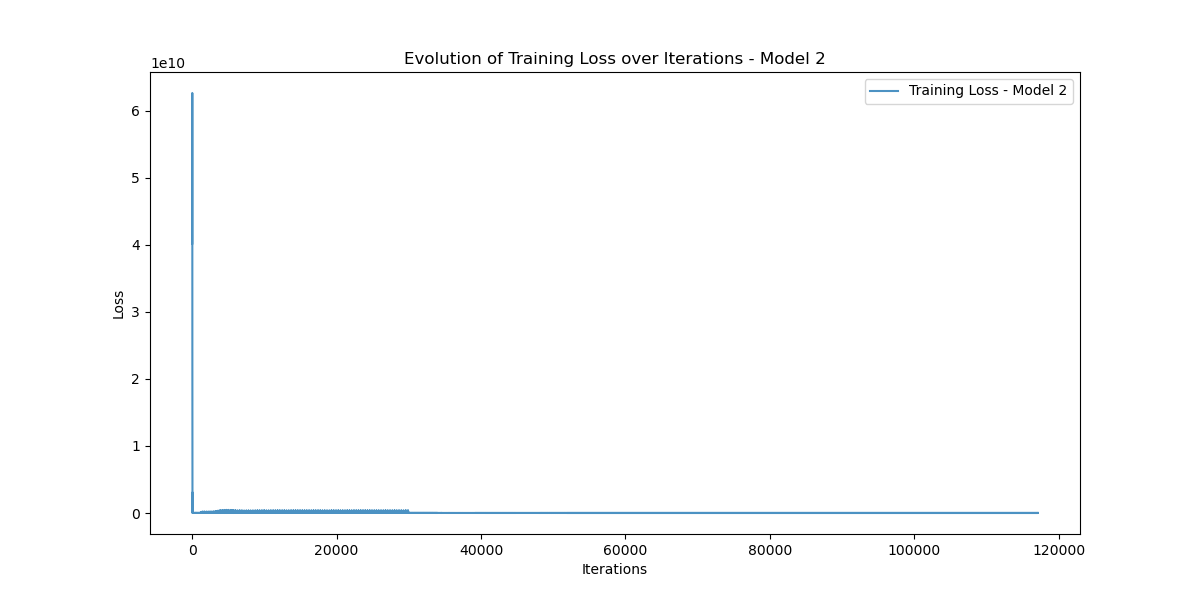

The table this chart was drawn from, first rows:
Iteration, Training_Loss
0, 40197902000
1, 51972755000
2, 62634406000
3, 42890166000
4, 40173863000
5, 51853906000
6, 62234964000
7, 42251383000
8, 38865908000
9, 48433520000
10, 54788740000
11, 33604553000
12, 25573216000
13, 21934240000
14, 10843940000
15, 98202780
16, 9387806000
17, 18135665000
18, 8357583000
19, 311132000
20, 1006571400
21, 5098364000
22, 10145129000
23, 7955739600
24, 7509972000
25, 8651338000
26, 7717171000
27, 2621014500
28, 602617500
29, 97791310
30, 1920766200
31, 3053138000
32, 3072885500
33, 2476702200
34, 783159740
35, 45910940
36, 477607230
37, 1630249900
38, 2836076500
39, 1790103300
40, 1287628200
41, 936956800
42, 322713900
43, 54319336
44, 375697500
45, 1040770000
46, 1347394600
47, 550053440
48, 135780200
49, 49590570
50, 321869300
51, 387508000
52, 470351460
53, 556836700
54, 417363700
55, 75963304
56, 42179876
57, 148455360
58, 327605380
59, 247539630
... 117,044 more rows
